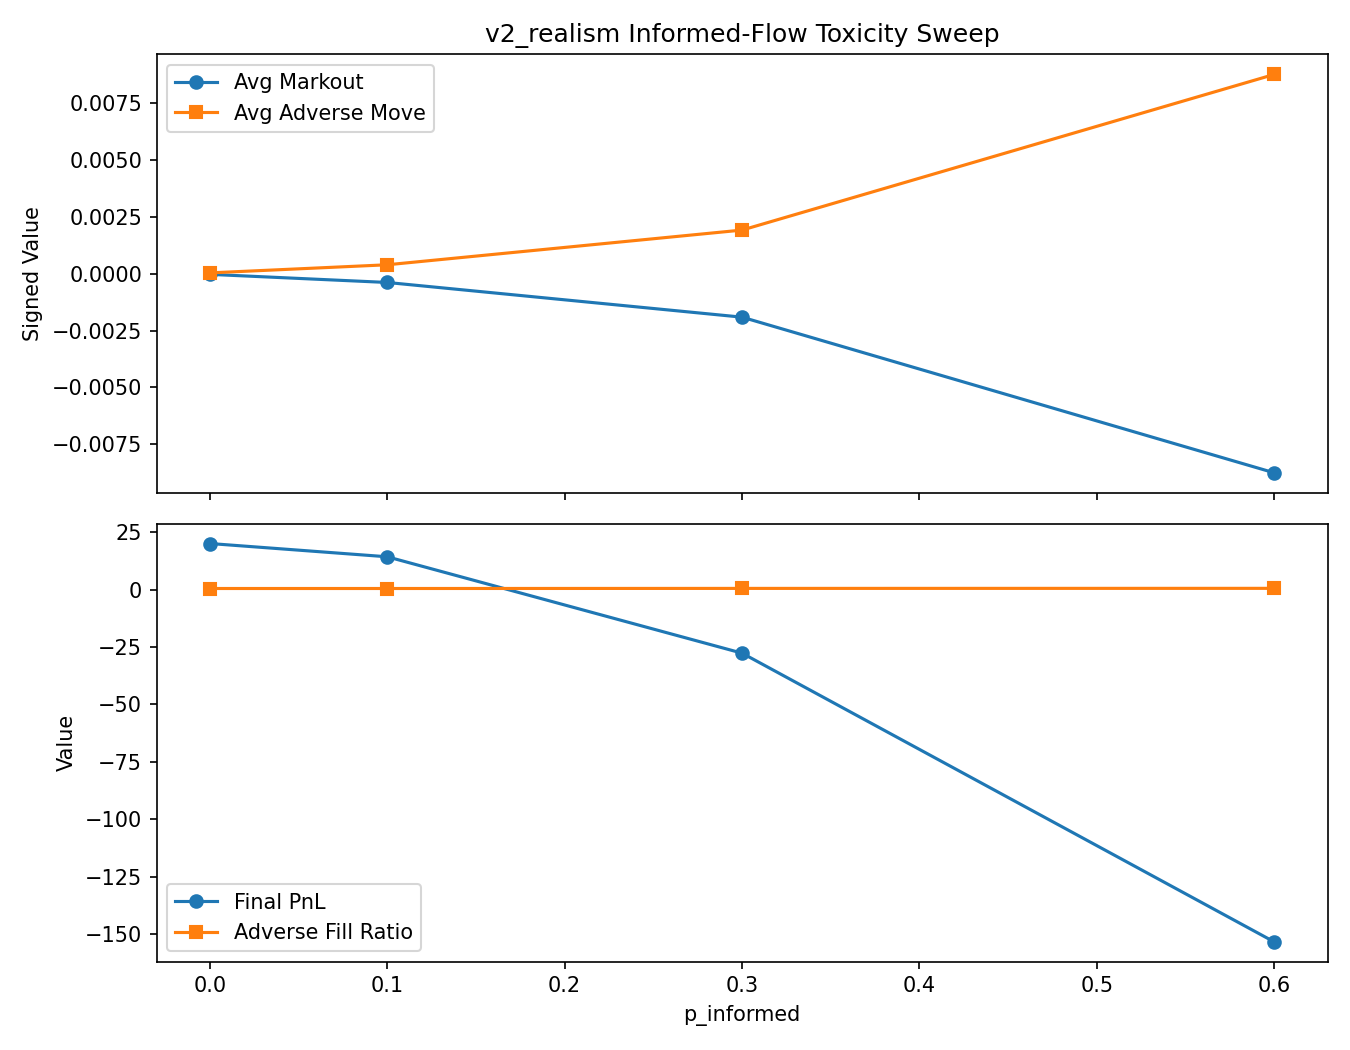

Source data for this figure (header and first rows):
p_informed, final_pnl, avg_markout, avg_adverse_move, adverse_fill_ratio
0.0, 20.06, -3.2030752733851795e-05, 3.2030752733851795e-05, 0.4624
0.1, 14.28, -0.0003886, 0.0003886, 0.4642
0.3, -27.7, -0.001913, 0.001913, 0.5068
0.6, -153.5, -0.00875, 0.00875, 0.5329
